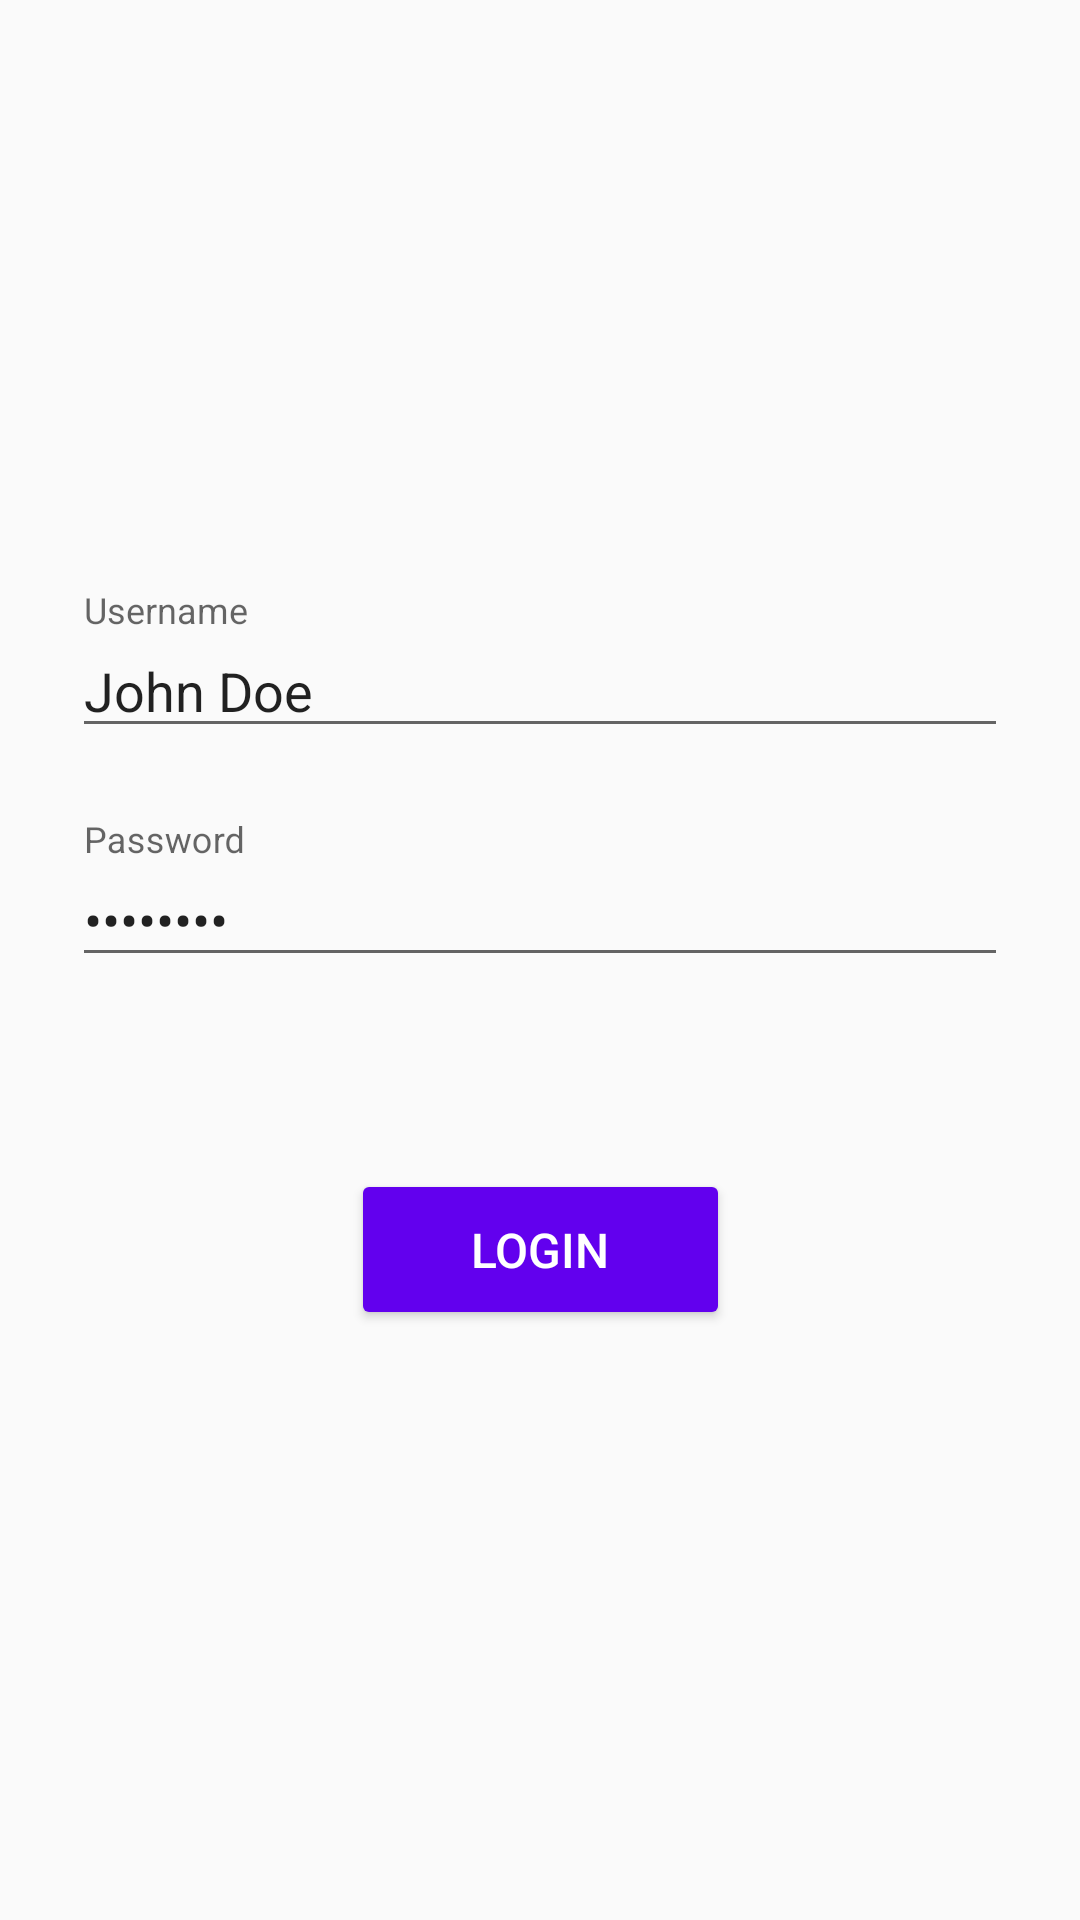

Here is an Android app screen rendered from its layout file. Give the layout XML and the strings, colors and styles it references.
<!-- AndroidManifest.xml: application theme AppTheme -->
<!-- res/layout/frg_login.xml -->
<?xml version="1.0" encoding="utf-8"?>
<androidx.constraintlayout.widget.ConstraintLayout xmlns:android="http://schemas.android.com/apk/res/android"
    android:layout_width="match_parent"
    android:layout_height="match_parent"
    xmlns:app="http://schemas.android.com/apk/res-auto">

    <com.google.android.material.textfield.TextInputLayout
        android:id="@+id/loginUsernameTextInputLayout"
        android:layout_width="0dp"
        android:layout_height="wrap_content"
        android:layout_marginStart="24dp"
        android:layout_marginTop="24dp"
        android:layout_marginEnd="24dp"
        app:layout_constraintBottom_toTopOf="@+id/loginPasswordTextInputLayout"
        app:layout_constraintEnd_toEndOf="parent"
        app:layout_constraintStart_toStartOf="parent"
        app:layout_constraintTop_toTopOf="parent"
        app:layout_constraintVertical_chainStyle="packed">

        <com.google.android.material.textfield.TextInputEditText
            android:id="@+id/loginUsernameText"
            android:layout_width="match_parent"
            android:layout_height="wrap_content"
            android:hint="@string/username"
            android:text="John Doe"
            android:inputType="text"
            android:maxLines="1" />
    </com.google.android.material.textfield.TextInputLayout>


    <com.google.android.material.textfield.TextInputLayout
        android:id="@+id/loginPasswordTextInputLayout"
        style="@style/AppTheme"
        android:layout_width="0dp"
        android:layout_height="wrap_content"
        android:layout_marginStart="24dp"
        android:layout_marginTop="24dp"
        android:layout_marginEnd="24dp"
        app:layout_constraintBottom_toTopOf="@+id/loginButton"
        app:layout_constraintEnd_toEndOf="parent"
        app:layout_constraintStart_toStartOf="parent"
        app:layout_constraintTop_toBottomOf="@+id/loginUsernameTextInputLayout">

        <com.google.android.material.textfield.TextInputEditText
            android:id="@+id/loginPasswordText"
            android:layout_width="match_parent"
            android:layout_height="wrap_content"
            android:hint="@string/password"
            android:inputType="textPassword"
            android:maxLines="1"
            android:text="password" />
    </com.google.android.material.textfield.TextInputLayout>

    <Button
        android:id="@+id/loginButton"
        style="@style/ButtonTheme"
        android:layout_width="wrap_content"
        android:layout_height="wrap_content"
        android:layout_marginStart="24dp"
        android:layout_marginTop="64dp"
        android:layout_marginEnd="24dp"
        android:layout_marginBottom="24dp"
        android:text="@string/login"
        app:layout_constraintBottom_toBottomOf="parent"
        app:layout_constraintEnd_toEndOf="parent"
        app:layout_constraintStart_toStartOf="parent"
        app:layout_constraintTop_toBottomOf="@+id/loginPasswordTextInputLayout" />
</androidx.constraintlayout.widget.ConstraintLayout>
<!-- resources referenced by this layout -->
<resources>
  <string name="login">Login</string>
  <string name="password">Password</string>
  <string name="username">Username</string>
  <style name="AppTheme" parent="Theme.AppCompat.Light.NoActionBar">
          
          <item name="colorPrimary">@color/colorPrimary</item>
          <item name="colorPrimaryDark">@color/colorPrimaryDark</item>
          <item name="colorAccent">@color/colorAccent</item>
      </style>
  <style name="ButtonTheme" parent="Base.TextAppearance.AppCompat.Widget.Button.Borderless.Colored">
          <item name="android:backgroundTint">@color/colorPrimary</item>
          <item name="android:textColor">@android:color/white</item>
          <item name="android:textSize">16sp</item>
          <item name="android:textAllCaps">true</item>
          <item name="android:paddingStart">40dp</item>
          <item name="android:paddingEnd">40dp</item>
          <item name="android:paddingTop">16dp</item>
          <item name="android:paddingBottom">16dp</item>
      </style>
  <!-- not gathered from this repository: default colours our renderer supplied (Android Studio template values) -->
  <color name="colorPrimary">#FF6200EE</color>
  <color name="colorPrimaryDark">#FF3700B3</color>
  <color name="colorAccent">#FF03DAC5</color>
</resources>
